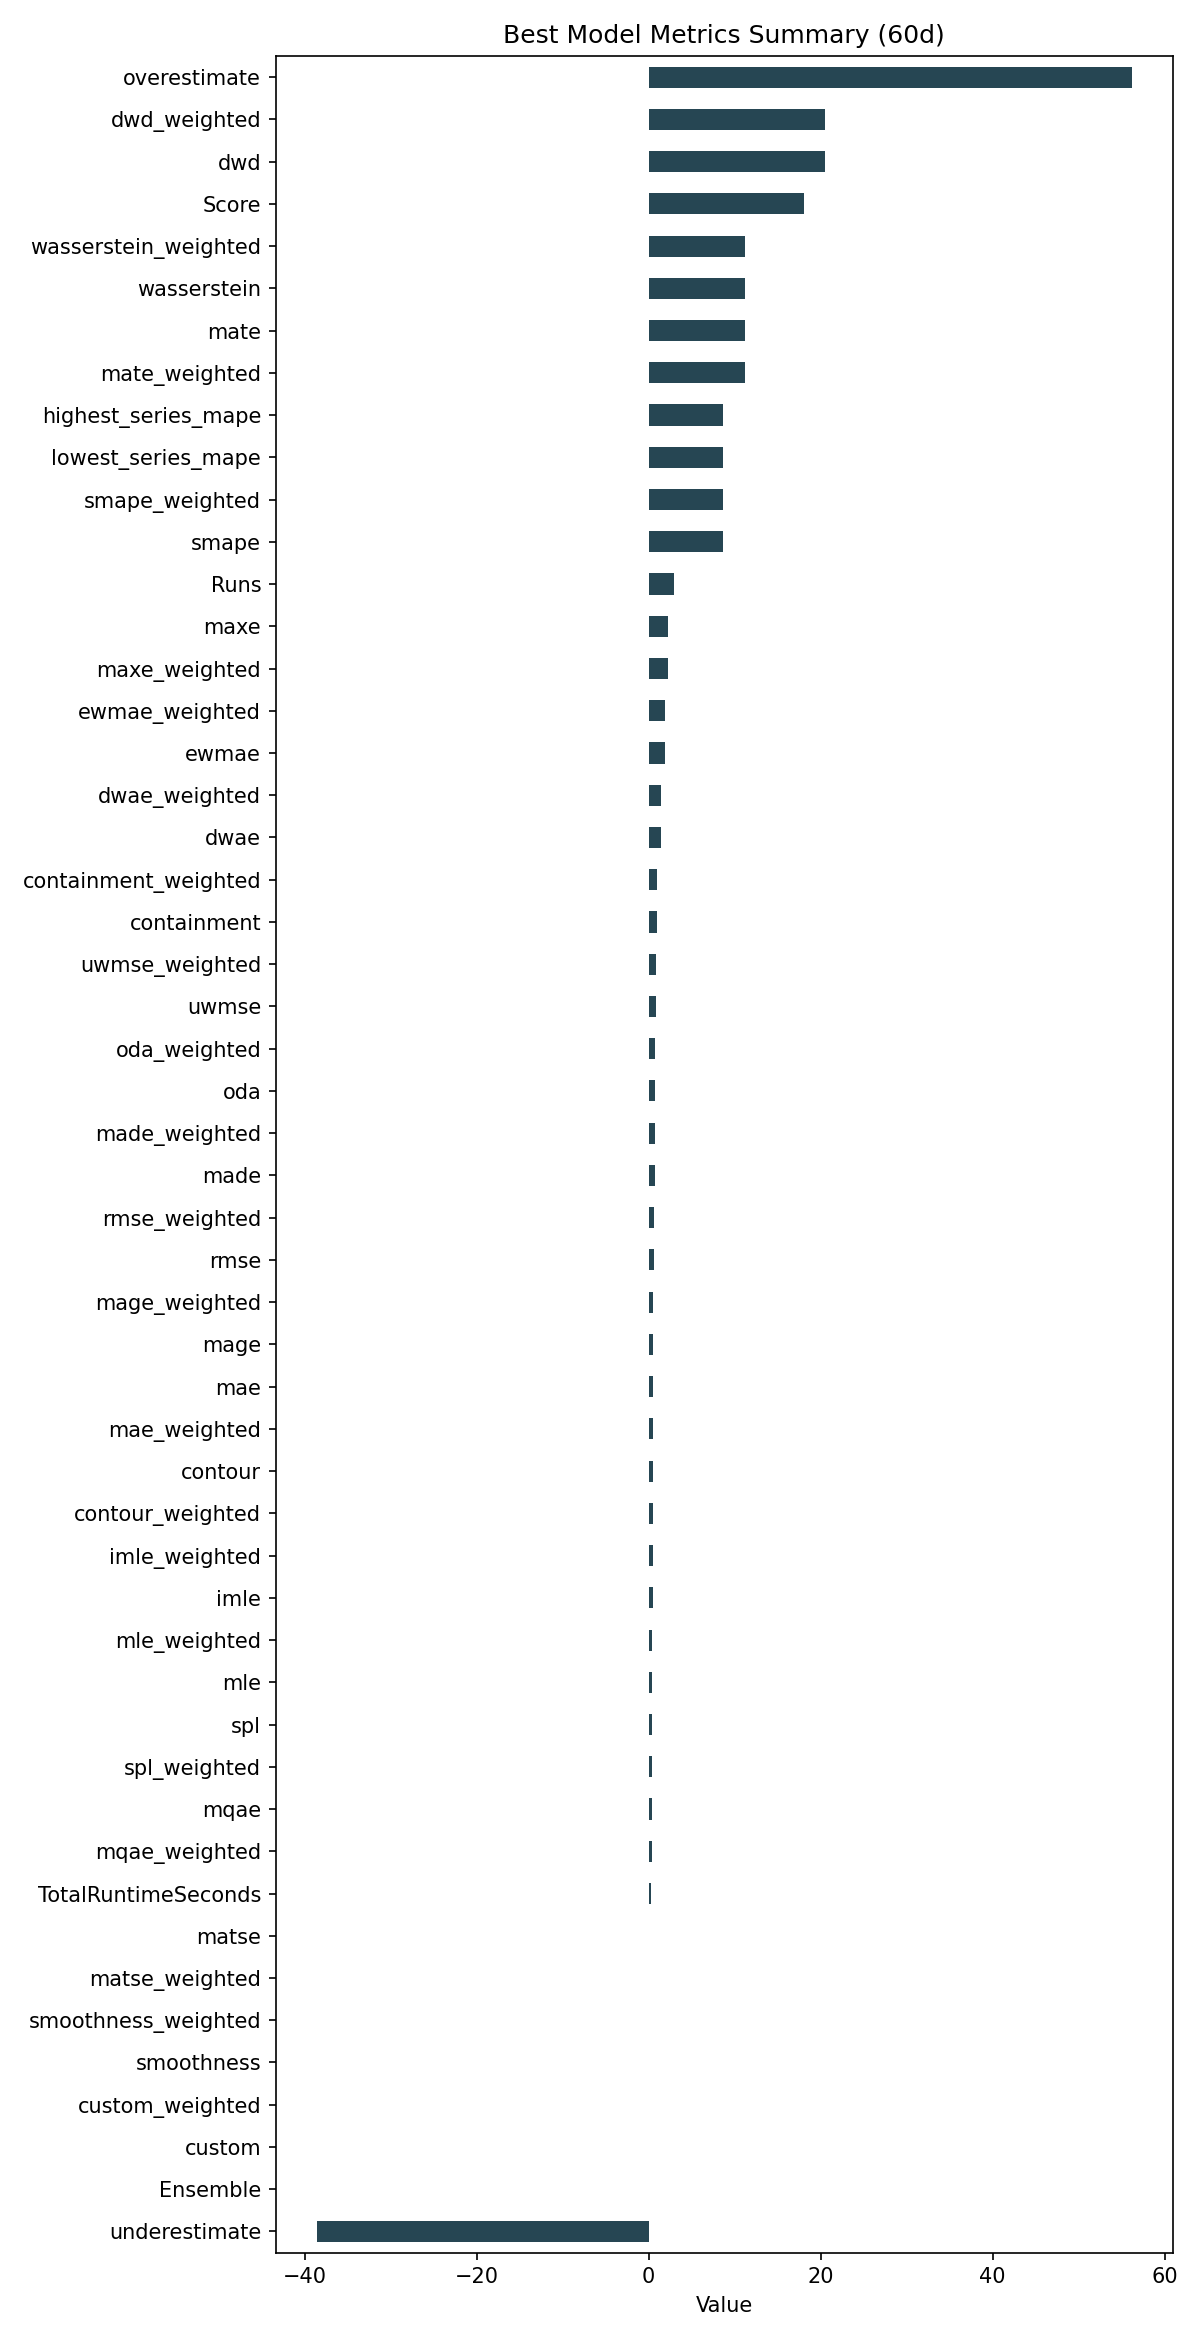

The data file committed next to this chart (first rows):
ID, Model, ModelParameters, TransformationParameters, Ensemble, Runs, smape, mae, rmse, made, mage, custom, underestimate, mle, overestimate, imle, spl, containment, contour, maxe, oda, dwae, mqae, ewmae
7a6a489478b402156d6cf8c3b9b9c25e, TVVAR, {"datepart_method": "simple_2", "changep…, {"fillna": "linear", "transformations": …, 0, 3, 8.649, 0.5266, 0.6498, 0.7302, 0.5266, 0.0, -38.6, 0.4434, 56.19, 0.478, 0.4114, 0.9833, 0.5056, 2.239, 0.7444, 1.432, 0.407, 1.884
